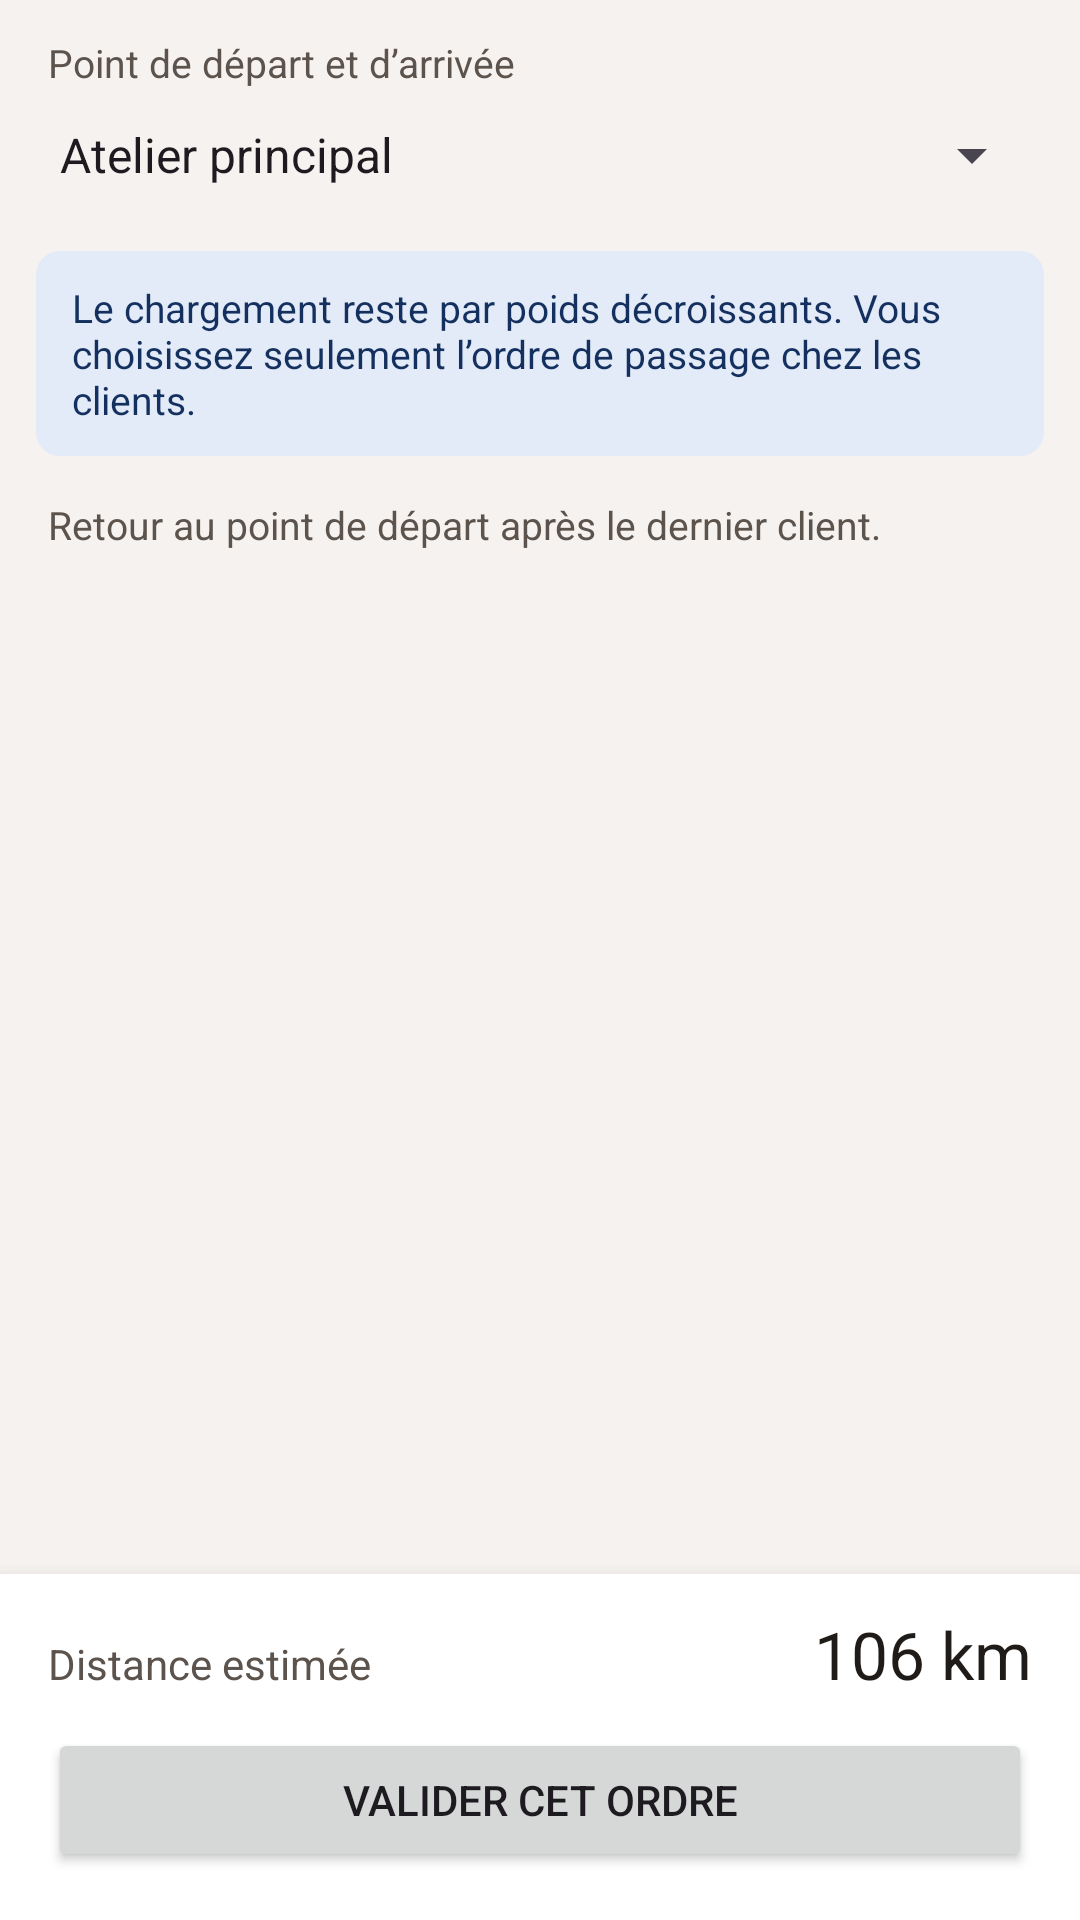

Write the Android layout XML for this screen, with the resource values it uses.
<!-- AndroidManifest.xml: application theme Theme.Livreo -->
<!-- res/layout/fragment_manuel.xml -->
<?xml version="1.0" encoding="utf-8"?>
<LinearLayout xmlns:android="http://schemas.android.com/apk/res/android"
    android:layout_width="match_parent"
    android:layout_height="match_parent"
    android:orientation="vertical">

    <LinearLayout
        android:layout_width="match_parent"
        android:layout_height="0dp"
        android:layout_weight="1"
        android:orientation="vertical"
        android:paddingStart="12dp"
        android:paddingTop="12dp"
        android:paddingEnd="12dp">

        <TextView
            android:layout_width="wrap_content"
            android:layout_height="wrap_content"
            android:paddingStart="4dp"
            android:paddingEnd="4dp"
            android:text="@string/planif_depart"
            android:textColor="@color/texte_secondaire"
            android:textSize="13sp" />

        
        <Spinner
            android:layout_width="match_parent"
            android:layout_height="wrap_content"
            android:entries="@array/points_depart"
            android:minHeight="44dp" />

        <TextView
            android:layout_width="match_parent"
            android:layout_height="wrap_content"
            android:layout_marginTop="10dp"
            android:background="@drawable/fond_info"
            android:paddingStart="12dp"
            android:paddingTop="10dp"
            android:paddingEnd="12dp"
            android:paddingBottom="10dp"
            android:text="@string/planif_info_manuel"
            android:textColor="@color/info_texte"
            android:textSize="13sp" />

        <androidx.recyclerview.widget.RecyclerView
            android:id="@+id/listeArrets"
            android:layout_width="match_parent"
            android:layout_height="wrap_content"
            android:layout_marginTop="7dp" />

        <TextView
            android:layout_width="wrap_content"
            android:layout_height="wrap_content"
            android:layout_marginTop="7dp"
            android:paddingStart="4dp"
            android:paddingEnd="4dp"
            android:text="@string/planif_retour"
            android:textColor="@color/texte_secondaire"
            android:textSize="13sp" />
    </LinearLayout>

    
    <LinearLayout
        android:layout_width="match_parent"
        android:layout_height="wrap_content"
        android:background="@color/blanc"
        android:elevation="8dp"
        android:orientation="vertical"
        android:paddingStart="16dp"
        android:paddingTop="12dp"
        android:paddingEnd="16dp"
        android:paddingBottom="16dp">

        <LinearLayout
            android:layout_width="match_parent"
            android:layout_height="wrap_content"
            android:baselineAligned="true"
            android:orientation="horizontal">

            <TextView
                android:layout_width="0dp"
                android:layout_height="wrap_content"
                android:layout_weight="1"
                android:text="@string/planif_distance"
                android:textColor="@color/texte_secondaire"
                android:textSize="14sp" />

            <TextView
                android:layout_width="wrap_content"
                android:layout_height="wrap_content"
                android:text="@string/bouchon_planif_distance"
                android:textColor="@color/texte"
                android:textSize="22sp" />
        </LinearLayout>

        <Button
            android:id="@+id/boutonValider"
            android:layout_width="match_parent"
            android:layout_height="wrap_content"
            android:layout_marginTop="10dp"
            android:text="@string/planif_valider" />
    </LinearLayout>
</LinearLayout>
<!-- resources referenced by this layout -->
<resources>
  <string-array name="points_depart">
          <item>@string/atelier_principal</item>
          <item>@string/atelier_2</item>
      </string-array>
  <color name="blanc">#FFFFFF</color>
  <color name="info_texte">#14305E</color>
  <color name="texte">#1F1B18</color>
  <color name="texte_secondaire">#5C534D</color>
  <!-- drawable fond_info (drawable) -->
  <shape xmlns:android="http://schemas.android.com/apk/res/android"
      android:shape="rectangle">
      <solid android:color="@color/info_fond" />
      <corners android:radius="8dp" />
  </shape>
  <string name="bouchon_planif_distance">106 km</string>
  <string name="planif_depart">Point de départ et d’arrivée</string>
  <string name="planif_distance">Distance estimée</string>
  <string name="planif_info_manuel">Le chargement reste par poids décroissants. Vous choisissez seulement l’ordre de passage chez les clients.</string>
  <string name="planif_retour">Retour au point de départ après le dernier client.</string>
  <string name="planif_valider">Valider cet ordre</string>
  <style name="Theme.Livreo" parent="Theme.Material3.Light.NoActionBar">
          <item name="colorPrimary">@color/brique</item>
          <item name="colorOnPrimary">@color/blanc</item>
          <item name="colorPrimaryContainer">@color/brique_clair</item>
          <item name="colorOnPrimaryContainer">@color/brun_profond</item>
          
          <item name="colorSecondaryContainer">@color/brique_clair</item>
          <item name="colorOnSecondaryContainer">@color/brun_profond</item>
  
          <item name="android:colorBackground">@color/fond</item>
          <item name="colorOnBackground">@color/texte</item>
          <item name="colorSurface">@color/blanc</item>
          <item name="colorOnSurface">@color/texte</item>
          <item name="colorOnSurfaceVariant">@color/texte_secondaire</item>
          <item name="colorOutline">@color/contour</item>
  
          
          <item name="materialButtonStyle">@style/Bouton.Livreo</item>
      </style>
  <string name="atelier_principal">Atelier principal</string>
  <string name="atelier_2">Atelier n° 2</string>
  <color name="info_fond">#E3EAF8</color>
  <color name="brique">#A63D11</color>
  <color name="brique_clair">#F7DCCD</color>
  <color name="brun_profond">#3B0F00</color>
  <color name="fond">#F5F2EF</color>
  <color name="contour">#8A7F78</color>
  <style name="Bouton.Livreo" parent="Widget.Material3.Button">
          <item name="android:minHeight">48dp</item>
          <item name="android:insetTop">0dp</item>
          <item name="android:insetBottom">0dp</item>
          <item name="android:textSize">15sp</item>
      </style>
</resources>
